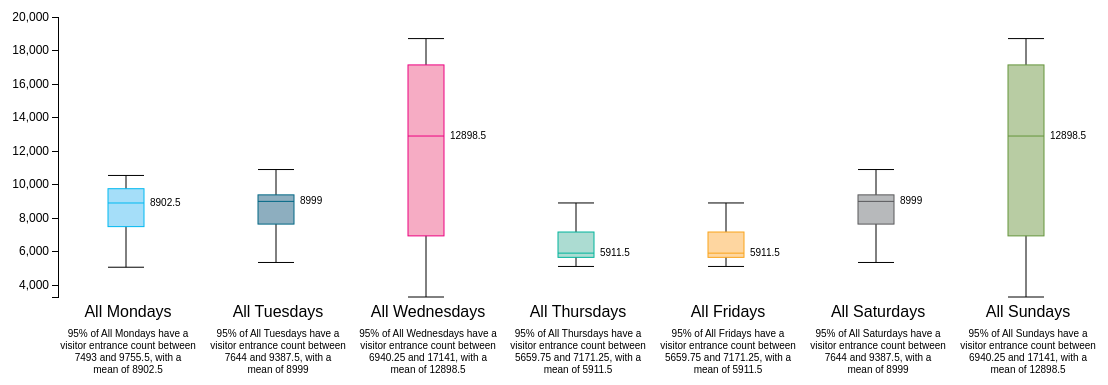
D3 v3 page, settled after 480 driven frames (8 s of simulated time); the page loaded 1 data file(s).


// ── js/whiskers.js

(function() {
 
// Inspired by http://informationandvisualization.de/blog/box-plot
d3.box = function() {
  var width = 1,
      height = 1,
      duration = 0,
      domain = null,
      value = Number,
      whiskers = boxWhiskers,
      quartiles = boxQuartiles,
	  numBars = 4,
	  curBar = 1,
      tickFormat = null;
      var bfill = ["#a5def9","#8daebf","#f6acc4","#acdcd2","#fed6a0","#b7b9bb","#b8cca3"];
      var bstrk = ["#00b9f1","#006784","#ec0080","#00b49c","#f9a31a","#58585b","#65953b"]

  // For each small multiple…
  function box(g,d) {
    g.each(function(data, i) {

      var g = d3.select(this)

      // Compute the new x-scale.
      var x1 = d3.scale.linear()
          .domain(domain && domain.call(this, [], i))
          .range([height, 0]);
 
      // Retrieve the old x-scale, if this is an update.
      var x0 = this.__chart__ || d3.scale.linear()
          .domain([0, Infinity])
          .range(x1.range());
 
      // Stash the new scale.
      this.__chart__ = x1;
 
      // Note: the box, median, and box tick elements are fixed in number,
      // so we only have to handle enter and update. In contrast, the outliers
      // and other elements are variable, so we need to exit them! Variable
      // elements also fade in and out.
//var whiskerData = [[5070, 10546],[5354, 10899],[3294, 18712],[5116, 8905],[5116, 8905],[5354, 10899],[3294, 18712]]
      // Update center line: the vertical line spanning the whiskers.
      var center = g.selectAll("line.center")
          .data(whiskerData[i] ? [whiskerData[i]] : []);
 
	 //vertical line
      center.enter().insert("line", "rect")
          .attr("class", "center")
          .attr("x1", width / 2)
          .attr("y1", function(d) { return x1(d[0]); })
          .attr("x2", width / 2)
          .attr("y2", function(d) { return x1(d[1]); })

//quartileData = [[7493,8902.5,9755.5],[7644,8999,9387.5],[6940.25, 12898.5, 17141],[5659.75, 5911.5, 7171.25],[5659.75, 5911.5, 7171.25],[7644, 8999, 9387.5],[6940.25, 12898.5, 17141]]

      // Update innerquartile box.
      var box = g.selectAll("rect.box")
          .data([quartileData[i]]);

      box.enter().append("rect")
          .attr("class", "box")
          .attr('fill',function(){return bfill[i]})
          .style('stroke',function(){return bstrk[i]})
          .attr("x", 0)
          .attr("y", function(d) { return x1(d[2]); })
          .attr("width", width)
          .attr("height", function(d) { return x1(d[0]) - x1(d[2]); });

      // Update median line.
      var medianLine = g.selectAll("line.median")
          .data([quartileData[i][1]]);

      medianLine.enter().append("line")
          .attr("class", "median")
          .attr("x1", 0)
          .attr("y1", x1)
          .attr("x2", width)
          .attr("y2", x1)
          .style('stroke',function(){return bstrk[i]})

      // Update whiskers.
      var whisker = g.selectAll("line.whisker")
          .data(whiskerData[i] || []);

      whisker.enter().insert("line", "circle, text")
          .attr("class", "whisker")
          .attr("x1", 0)
          .attr("y1", x1)
          .attr("x2", 0 + width)
          .attr("y2", x1)
          .style("opacity", 1)

      // Update box ticks.
      var boxTick = g.selectAll("text.box")
          .data(quartileData[i]);
      boxTick.enter().append("text")
          .attr("class", "box")
          .attr("dy", ".3em")
          .attr("dx", function(d, i) {return i & 1 ? 6 : -6 })
          .attr("x", function(d, i) { return i & 1 ?  + width : 0 })
          .attr("y", x1)
          .attr("text-anchor", function(d, i) { return i & 1 ? "start" : "end"; })
          .text( function(d,i){if(i==1){return d}})

       g.append("text")
        .attr("x", 20)             
        .attr("y",300)
        .attr("text-anchor", "middle")  
        .style("font-size", "16px") 
        .text(function(d,i){return data});

 var desc1 = g.append("text")
             .attr("x", 20)             
             .attr("y",320)
             .attr("text-anchor", "middle")  
             .style("font-size", "10px")

  var desc2 = g.append("text")
             .attr("x", 20)             
             .attr("y",332)
             .attr("text-anchor", "middle")  
             .style("font-size", "10px") 

   var desc3 = g.append("text")
             .attr("x", 20)             
             .attr("y",344)
             .attr("text-anchor", "middle")  
             .style("font-size", "10px")

   var desc4 = g.append("text")
             .attr("x", 20)             
             .attr("y",356)
             .attr("text-anchor", "middle")  
             .style("font-size", "10px") 

     desc1.append("tspan")
  		 .text("95% of "+data+" have a");
     desc2.append("tspan")
  		 .text("visitor entrance count between");
     desc3.append("tspan")
  		 .text(quartileData[i][0]+" and "+quartileData[i][2]+", with a");
  	 desc4.append("tspan")
  		 .text(" mean of " +quartileData[i][1]);

    });
  }
 
  box.width = function(x) {
    if (!arguments.length) return width;
    width = x;
    return box;
  };
 
  box.height = function(x) {
    if (!arguments.length) return height;
    height = x;
    return box;
  };
 
  box.tickFormat = function(x) {
    if (!arguments.length) return tickFormat;
    tickFormat = x;
    return box;
  };
 
  box.duration = function(x) {
    if (!arguments.length) return duration;
    duration = x;
    return box;
  };
 
  box.domain = function(x) {
    if (!arguments.length) return domain;
    domain = x == null ? x : d3.functor(x);
    return box;
  };
 
  box.value = function(x) {
    if (!arguments.length) return value;
    value = x;
    return box;
  };
 
  box.whiskers = function(x) {
    if (!arguments.length) return whiskers;
    whiskers = x;
    return box;
  };
  
  box.showLabels = function(x) {
    if (!arguments.length) return showLabels;
    showLabels = x;
    return box;
  };
 
  box.quartiles = function(x) {
    if (!arguments.length) return quartiles;
    quartiles = x;
    return box;
  };
 
  return box;
};
 
function boxWhiskers(d) {
  return [0, d.length - 1];
}
 
function boxQuartiles(d) {
  return [
    d3.quantile(d, .25),
    d3.quantile(d, .5),
    d3.quantile(d, .75)
  ];
}


})();
// ── js/whiskers1.js
var labels = true; // show the text labels beside individual boxplots?
var margin = {top: 30, right: 50, bottom: 70, left: 50};
var height = 280;

// parse in the data	
d3.json("data/whiskers.json", function(error, json) {

var header = ["All Mondays","All Tuesdays","All Wednesdays","All Thursdays","All Fridays","All Saturdays","All Sundays"]

console.log(json.whiskers)

 whiskerData = json.whiskers
 quartileData = json.quartiles
 max = json.maxmin[0]
 min = json.maxmin[1]

	var chart = d3.box(whiskerData)
		.height(280)	
		.domain([min, max])
		.showLabels(labels);

	var svg = d3.select("#whiskers").append("svg")
		.attr("width", 1000 + margin.left + margin.right)
		.attr("height", 420 + margin.top + margin.bottom)
		.attr("class", "box")    
		.append("g")
		.attr("transform", "translate(" + margin.left + "," + 0 + ")");
	
	// the y-axis
	var y = d3.scale.linear()
		.domain([min, max])
		.range([280 + margin.top, 0 + margin.top]);
	
	var yAxis = d3.svg.axis()
    .scale(y)
    .orient("left");

	// draw the boxplots	
	svg.selectAll(".box")	   
      .data(header)
	  .enter().append("g")
		.attr("transform", function(d,i) {return "translate(" +  (150*i+50)  + "," + margin.top + ")"; } )
		.call(chart.width(36)); 
 
	 // draw y axis
	svg.append("g")
        .attr("class", "y axis")
        .call(yAxis)

});

### data: data/whiskers.json
{
 "whiskers": [
  [
   5070,
   10546
  ],
  [
   5354,
   10899
  ],
  [
   3294,
   18712
  ],
  [
   5116,
   8905
  ],
  [
   5116,
   8905
  ],
  [
   5354,
   10899
  ],
  [
   3294,
   18712
  ]
 ],
 "quartiles": [
  [
   7493,
   8902.0,
   9756.0
  ],
  [
   7644,
   8999,
   9388.0
  ],
  [
   6940.0,
   12898.0,
   17141
  ],
  [
   5660.0,
   5912.0,
   7171.0
  ],
  [
   5660.0,
   5912.0,
   7171.0
  ],
  [
   7644,
   8999,
   9388.0
  ],
  [
   6940.0,
   12898.0,
   17141
  ]
 ],
 "maxmin": [
  20000,
  3294
 ]
}